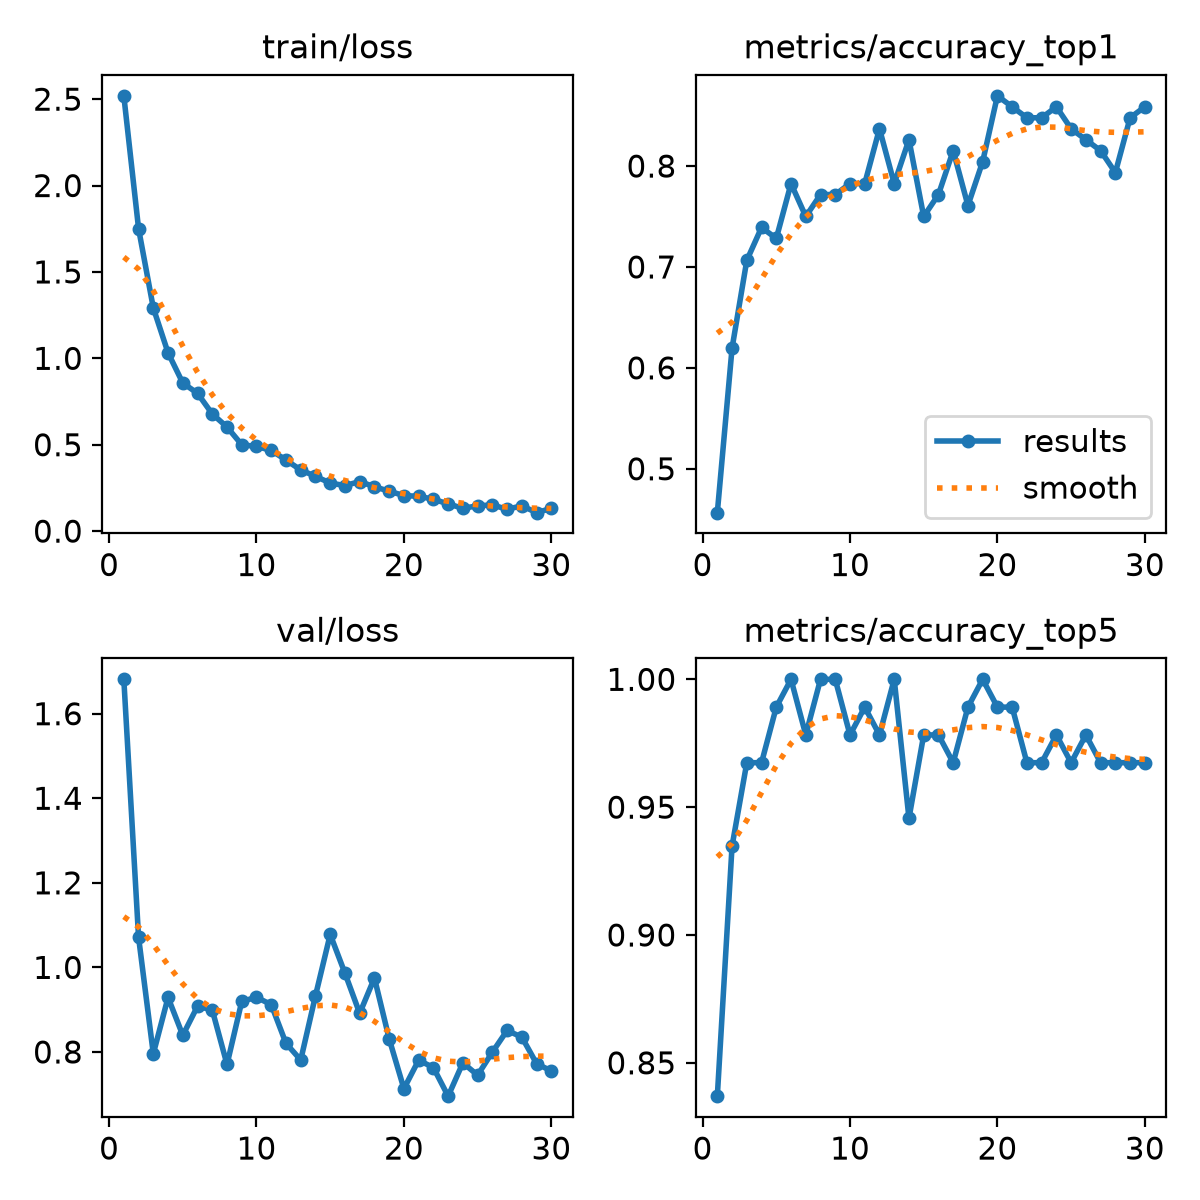

The file beside this chart, header and first rows:
epoch, time, train/loss, metrics/accuracy_top1, metrics/accuracy_top5, val/loss, lr/pg0, lr/pg1, lr/pg2
1, 21.17, 2.519, 0.4565, 0.837, 1.681, 0.0002533, 0.0002533, 0.0002533
2, 42.83, 1.751, 0.6196, 0.9348, 1.072, 0.0004928, 0.0004928, 0.0004928
3, 62.21, 1.292, 0.7065, 0.9674, 0.7957, 0.0007154, 0.0007154, 0.0007154
4, 80.83, 1.032, 0.7391, 0.9674, 0.9289, 0.0006929, 0.0006929, 0.0006929
5, 101.1, 0.8573, 0.7283, 0.9891, 0.8395, 0.0006675, 0.0006675, 0.0006675
6, 119.9, 0.7976, 0.7826, 1, 0.9081, 0.0006421, 0.0006421, 0.0006421
7, 139.6, 0.6782, 0.75, 0.9783, 0.8992, 0.0006167, 0.0006167, 0.0006167
8, 158.5, 0.6025, 0.7717, 1, 0.7704, 0.0005914, 0.0005914, 0.0005914
9, 178, 0.4997, 0.7717, 1, 0.9195, 0.000566, 0.000566, 0.000566
10, 196.3, 0.4899, 0.7826, 0.9783, 0.9294, 0.0005406, 0.0005406, 0.0005406
11, 216.3, 0.4672, 0.7826, 0.9891, 0.9119, 0.0005152, 0.0005152, 0.0005152
12, 236.1, 0.4114, 0.837, 0.9783, 0.8205, 0.0004899, 0.0004899, 0.0004899
13, 255.6, 0.3538, 0.7826, 1, 0.781, 0.0004645, 0.0004645, 0.0004645
14, 274.4, 0.3174, 0.8261, 0.9456, 0.9328, 0.0004391, 0.0004391, 0.0004391
15, 292.7, 0.278, 0.75, 0.9783, 1.078, 0.0004137, 0.0004137, 0.0004137
16, 311, 0.2638, 0.7717, 0.9783, 0.9863, 0.0003883, 0.0003883, 0.0003883
17, 331.8, 0.2866, 0.8152, 0.9674, 0.8914, 0.000363, 0.000363, 0.000363
18, 351.6, 0.2569, 0.7609, 0.9891, 0.975, 0.0003376, 0.0003376, 0.0003376
19, 370.1, 0.2308, 0.8044, 1, 0.831, 0.0003122, 0.0003122, 0.0003122
20, 389.4, 0.2058, 0.8696, 0.9891, 0.7131, 0.0002868, 0.0002868, 0.0002868
21, 438.2, 0.2014, 0.8587, 0.9891, 0.7807, 0.0002615, 0.0002615, 0.0002615
22, 458.5, 0.1849, 0.8478, 0.9674, 0.763, 0.0002361, 0.0002361, 0.0002361
23, 477.9, 0.1573, 0.8478, 0.9674, 0.6955, 0.0002107, 0.0002107, 0.0002107
24, 497, 0.1324, 0.8587, 0.9783, 0.7743, 0.0001853, 0.0001853, 0.0001853
25, 516.3, 0.1463, 0.837, 0.9674, 0.7451, 0.00016, 0.00016, 0.00016
26, 535.6, 0.1517, 0.8261, 0.9783, 0.7996, 0.0001346, 0.0001346, 0.0001346
27, 555.6, 0.1262, 0.8152, 0.9674, 0.8509, 0.0001092, 0.0001092, 0.0001092
28, 574, 0.1467, 0.7935, 0.9674, 0.835, 8.3821e-05, 8.3821e-05, 8.3821e-05
29, 592.7, 0.1068, 0.8478, 0.9674, 0.7724, 5.8444e-05, 5.8444e-05, 5.8444e-05
30, 612.3, 0.1316, 0.8587, 0.9674, 0.7549, 3.3067e-05, 3.3067e-05, 3.3067e-05
